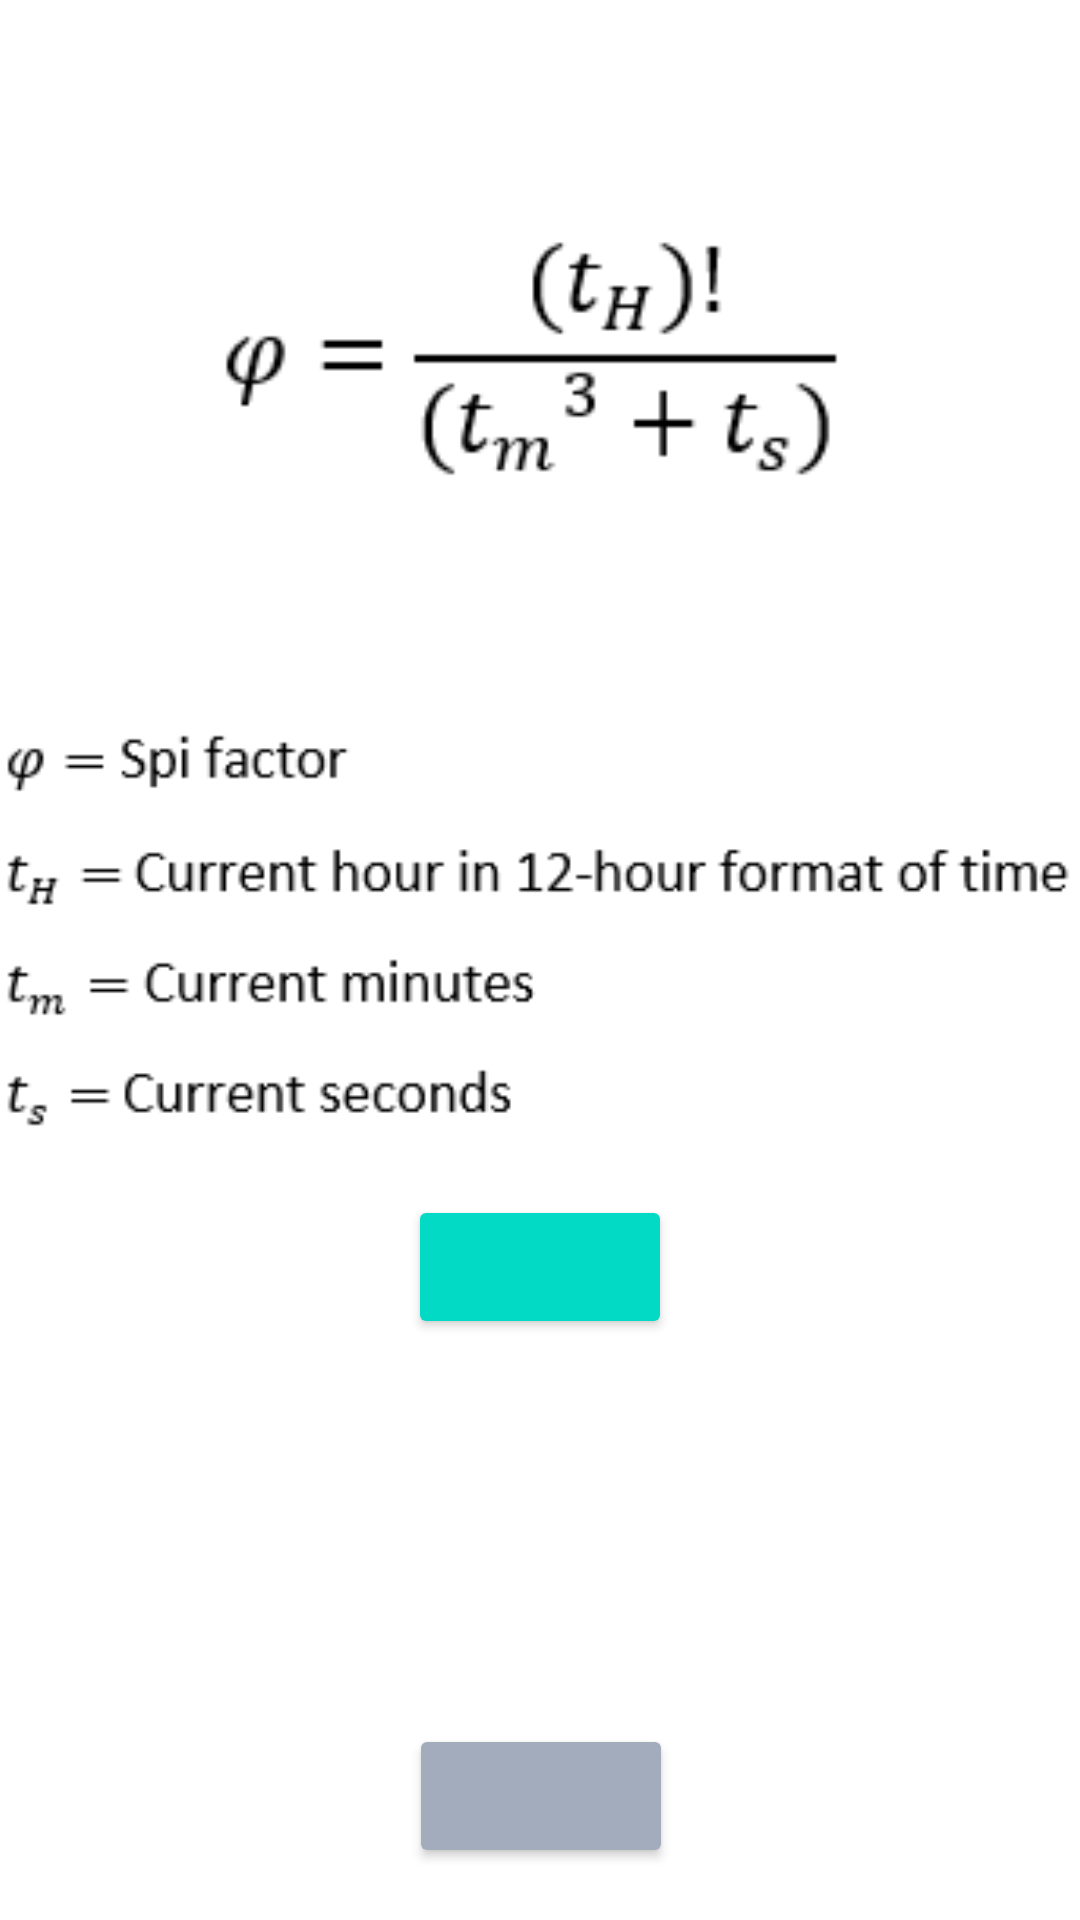

Layout XML and referenced resources for this Android screen:
<!-- AndroidManifest.xml: application theme Theme.Task1Spider -->
<!-- res/layout/activity_psi_factor.xml -->
<?xml version="1.0" encoding="utf-8"?>
<androidx.constraintlayout.widget.ConstraintLayout xmlns:android="http://schemas.android.com/apk/res/android"
    xmlns:app="http://schemas.android.com/apk/res-auto"
    xmlns:tools="http://schemas.android.com/tools"
    android:layout_width="match_parent"
    android:layout_height="match_parent"
    tools:context=".SpiFactor">

    <Button
        android:id="@+id/btn_calculateSpiFactor"
        android:layout_width="wrap_content"
        android:layout_height="wrap_content"
        android:layout_marginStart="50dp"
        android:layout_marginLeft="50dp"
        android:layout_marginEnd="50dp"
        android:layout_marginRight="50dp"
        android:textSize="20sp"
        app:backgroundTint="#FF03DAC5"
        app:layout_constraintBottom_toBottomOf="parent"
        app:layout_constraintEnd_toEndOf="parent"
        app:layout_constraintStart_toStartOf="parent"
        app:layout_constraintTop_toTopOf="parent"
        app:layout_constraintVertical_bias="0.673" />

    <ImageView
        android:id="@+id/spiFactorVariables"
        android:layout_width="389dp"
        android:layout_height="185dp"
        android:src="@drawable/formulavariables"
        app:layout_constraintBottom_toBottomOf="parent"
        app:layout_constraintEnd_toEndOf="parent"
        app:layout_constraintStart_toStartOf="parent"
        app:layout_constraintTop_toTopOf="parent"
        tools:ignore="ContentDescription" />

    <ImageView
        android:id="@+id/spiFactorFormula"
        android:layout_width="233dp"
        android:layout_height="134dp"
        android:src="@drawable/spifactorformula"
        app:layout_constraintBottom_toBottomOf="parent"
        app:layout_constraintEnd_toEndOf="parent"
        app:layout_constraintStart_toStartOf="parent"
        app:layout_constraintTop_toTopOf="parent"
        app:layout_constraintVertical_bias="0.113"
        tools:ignore="ContentDescription" />

    <TextView
        android:id="@+id/tv_spiFactorResult"
        android:layout_width="wrap_content"
        android:layout_height="wrap_content"
        android:textSize="25sp"
        app:layout_constraintBottom_toBottomOf="parent"
        app:layout_constraintEnd_toEndOf="parent"
        app:layout_constraintStart_toStartOf="parent"
        app:layout_constraintTop_toTopOf="parent"
        app:layout_constraintVertical_bias="0.804" />

    <Button
        android:id="@+id/btn_Menu"
        android:layout_width="wrap_content"
        android:layout_height="wrap_content"
        android:layout_marginStart="50dp"
        android:layout_marginLeft="50dp"
        android:layout_marginEnd="50dp"
        android:layout_marginRight="50dp"
        android:textSize="20sp"
        app:backgroundTint="#A3ACBD"
        app:layout_constraintBottom_toBottomOf="parent"
        app:layout_constraintEnd_toEndOf="parent"
        app:layout_constraintHorizontal_bias="0.502"
        app:layout_constraintStart_toStartOf="parent"
        app:layout_constraintTop_toTopOf="parent"
        app:layout_constraintVertical_bias="0.971" />

</androidx.constraintlayout.widget.ConstraintLayout>
<!-- resources referenced by this layout -->
<resources>
  <!-- drawable formulavariables: png bitmap (drawable-v24, 4714 bytes) -->
  <!-- drawable spifactorformula: png bitmap (drawable-v24, 2113 bytes) -->
  <style name="Theme.Task1Spider" parent="Theme.MaterialComponents.DayNight.DarkActionBar">
          
          <item name="colorPrimary">@color/purple_500</item>
          <item name="colorPrimaryVariant">@color/purple_700</item>
          <item name="colorOnPrimary">@color/white</item>
          
          <item name="colorSecondary">@color/teal_200</item>
          <item name="colorSecondaryVariant">@color/teal_700</item>
          <item name="colorOnSecondary">@color/black</item>
          
          <item name="android:statusBarColor" tools:targetApi="l">?attr/colorPrimaryVariant</item>
          
      </style>
  <!-- not gathered from this repository: default colours our renderer supplied (Android Studio template values) -->
  <color name="purple_500">#FF6200EE</color>
  <color name="purple_700">#FF3700B3</color>
  <color name="teal_200">#FF03DAC5</color>
  <color name="teal_700">#FF018786</color>
  <color name="black">#FF000000</color>
  <color name="white">#FFFFFFFF</color>
</resources>
